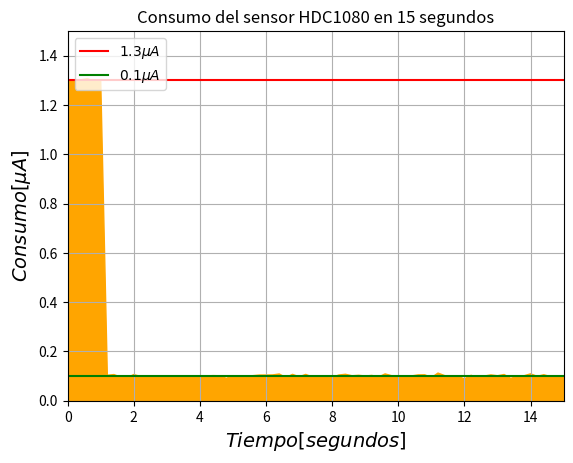

Source code (Python):
# -*- coding: utf-8 -*-
"""
Created on Fri Aug  7 17:11:06 2020

[redacted]
"""

import matplotlib.pyplot as plt
import numpy as np

t=np.arange(0,3600.2,0.2)
tejem=np.arange(0,600,0.2)

act=np.random.normal(1.3,0.004,6)  
dor=np.random.normal(0.1,0.004,len(tejem)-6)  

actlinea=np.array([])
dorlinea=np.array([])
for i in range(18001):
    actlinea=np.append(actlinea,1.3)

for i in range(18001):
    dorlinea=np.append(dorlinea,0.1)



I=np.array([])
I=np.append(I,act)
I=np.append(I,dor)

energy=np.array([])

for i in range(int(6)):
    energy=np.append(energy,I)
 
energy=np.append(energy,0.1)


fig,ax = plt.subplots()
ax.grid()
ax.fill_between(tejem,I,color='orange')
ax.axis([0,15,0,1.5])
ax.plot(t,actlinea,color='red',label='$1.3μA$')
ax.plot(t,dorlinea,color='green', label='$0.1μA$')
plt.legend(loc="upper left") 
ax.set_xlabel('$Tiempo [segundos]$', fontsize=14)
ax.set_ylabel('$Consumo [μA]$', fontsize=14)
ax.set_title('Consumo del sensor HDC1080 en 15 segundos')
plt.show()